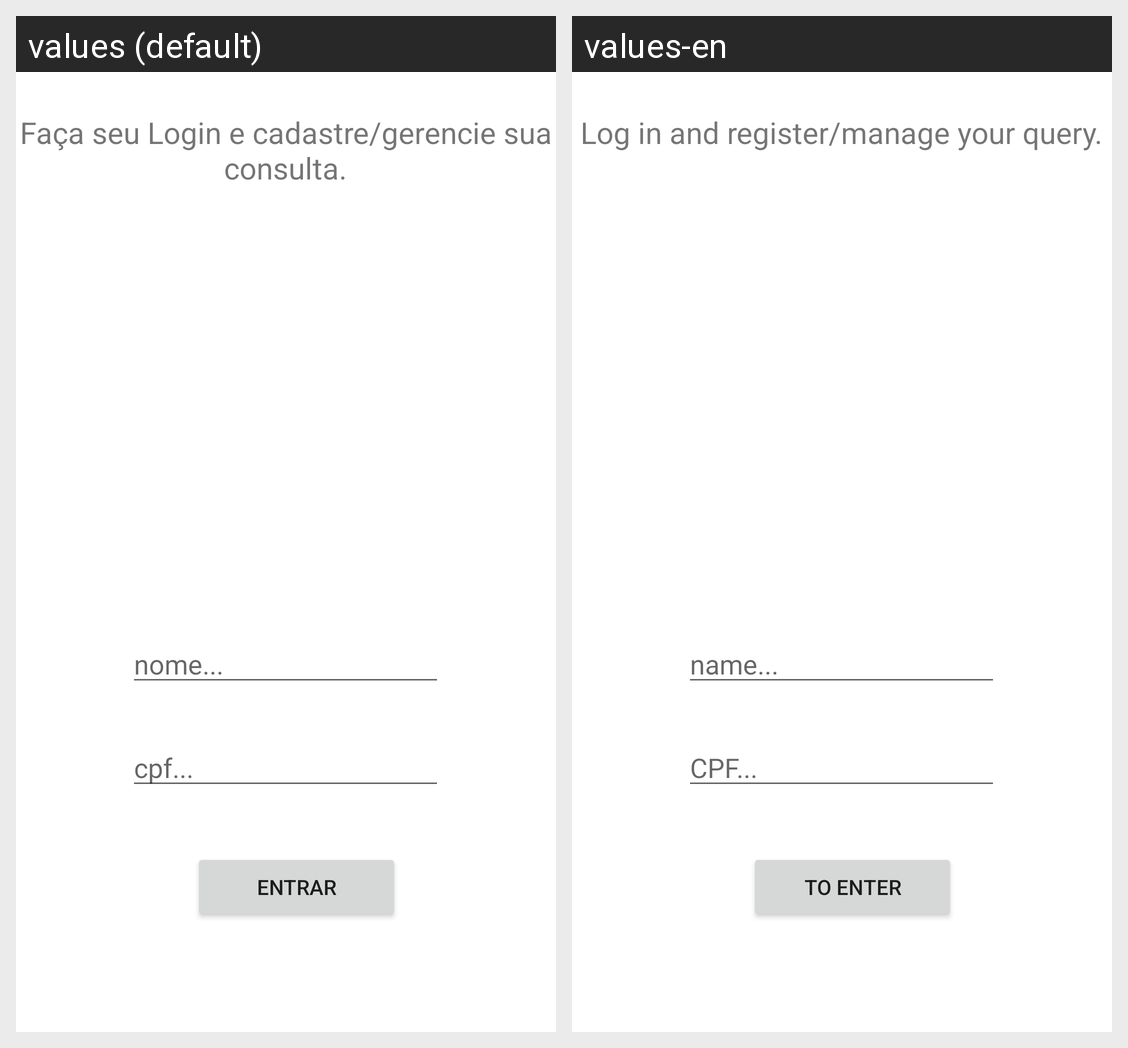

Translations of the strings shown on this Android screen, per locale in the grid:
Android screen res/layout/activity_main.xml rendered under 2 locales, left to right: values (default), values-en. Device: Nexus 5 (rendered at 1080×1920; each locale shown at half size, 540×960, under a caption strip naming it); theme Theme.GExame.
Strings drawn on this screen, with the default value and each locale's value (text and hints the layout hard-codes, and strings that could not be matched under every locale, appear in the picture but are not listed):

fa_a_seu_login_e_cadastre_gerencie_sua_consulta
  values: Faça seu Login e cadastre/gerencie sua consulta.
  values-en: Log in and register/manage your query.

nome
  values: nome...
  values-en: name...

cpf
  values: cpf...
  values-en: CPF...

entrar
  values: Entrar
  values-en: To enter
